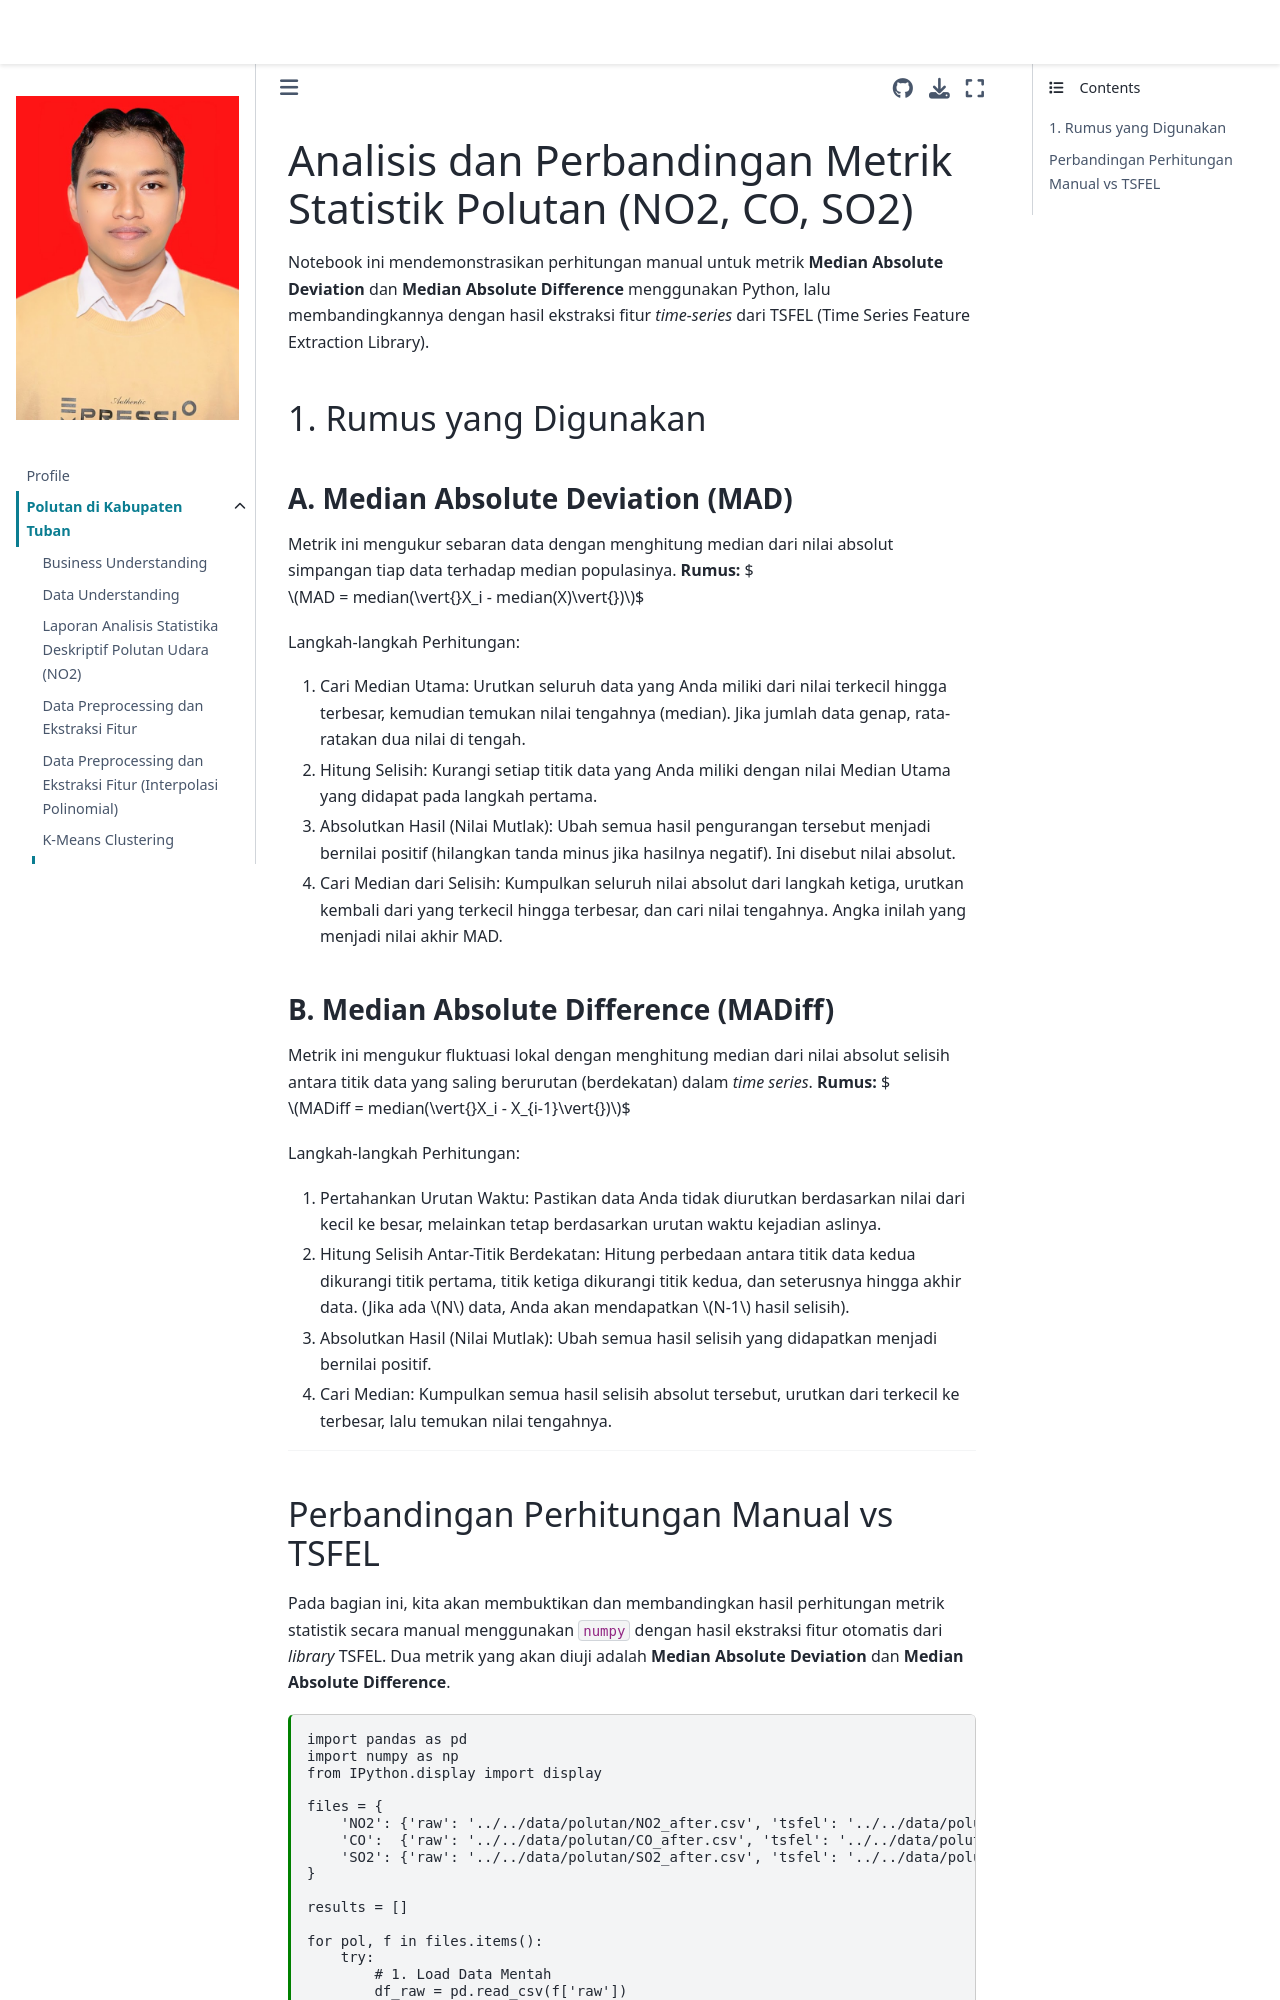

repository: AbidinAja/PSD · page: Tugas/polutan/hitung.html · generator: jekyll

---
jupytext:
  formats: md:myst
  text_representation:
    extension: .md
    format_name: myst
    format_version: 0.13
    jupytext_version: 1.11.5
kernelspec:
  display_name: Python 3
  language: python
  name: python3
---


# Analisis dan Perbandingan Metrik Statistik Polutan (NO2, CO, SO2)

Notebook ini mendemonstrasikan perhitungan manual untuk metrik **Median Absolute Deviation** dan **Median Absolute Difference** menggunakan Python, lalu membandingkannya dengan hasil ekstraksi fitur *time-series* dari TSFEL (Time Series Feature Extraction Library).

## 1. Rumus yang Digunakan

### A. Median Absolute Deviation (MAD)
Metrik ini mengukur sebaran data dengan menghitung median dari nilai absolut simpangan tiap data terhadap median populasinya.
**Rumus:** 
$$MAD = median(\vert{}X_i - median(X)\vert{})$$

Langkah-langkah Perhitungan:

1. Cari Median Utama: Urutkan seluruh data yang Anda miliki dari nilai terkecil hingga terbesar, kemudian temukan nilai tengahnya (median). Jika jumlah data genap, rata-ratakan dua nilai di tengah.

2. Hitung Selisih: Kurangi setiap titik data yang Anda miliki dengan nilai Median Utama yang didapat pada langkah pertama.

3. Absolutkan Hasil (Nilai Mutlak): Ubah semua hasil pengurangan tersebut menjadi bernilai positif (hilangkan tanda minus jika hasilnya negatif). Ini disebut nilai absolut.

4. Cari Median dari Selisih: Kumpulkan seluruh nilai absolut dari langkah ketiga, urutkan kembali dari yang terkecil hingga terbesar, dan cari nilai tengahnya. Angka inilah yang menjadi nilai akhir MAD.

### B. Median Absolute Difference (MADiff)
Metrik ini mengukur fluktuasi lokal dengan menghitung median dari nilai absolut selisih antara titik data yang saling berurutan (berdekatan) dalam *time series*.
**Rumus:**
$$MADiff = median(\vert{}X_i - X_{i-1}\vert{})$$

Langkah-langkah Perhitungan:

1. Pertahankan Urutan Waktu: Pastikan data Anda tidak diurutkan berdasarkan nilai dari kecil ke besar, melainkan tetap berdasarkan urutan waktu kejadian aslinya.

2. Hitung Selisih Antar-Titik Berdekatan: Hitung perbedaan antara titik data kedua dikurangi titik pertama, titik ketiga dikurangi titik kedua, dan seterusnya hingga akhir data. (Jika ada $N$ data, Anda akan mendapatkan $N-1$ hasil selisih).

3. Absolutkan Hasil (Nilai Mutlak): Ubah semua hasil selisih yang didapatkan menjadi bernilai positif.

4. Cari Median: Kumpulkan semua hasil selisih absolut tersebut, urutkan dari terkecil ke terbesar, lalu temukan nilai tengahnya.

---
